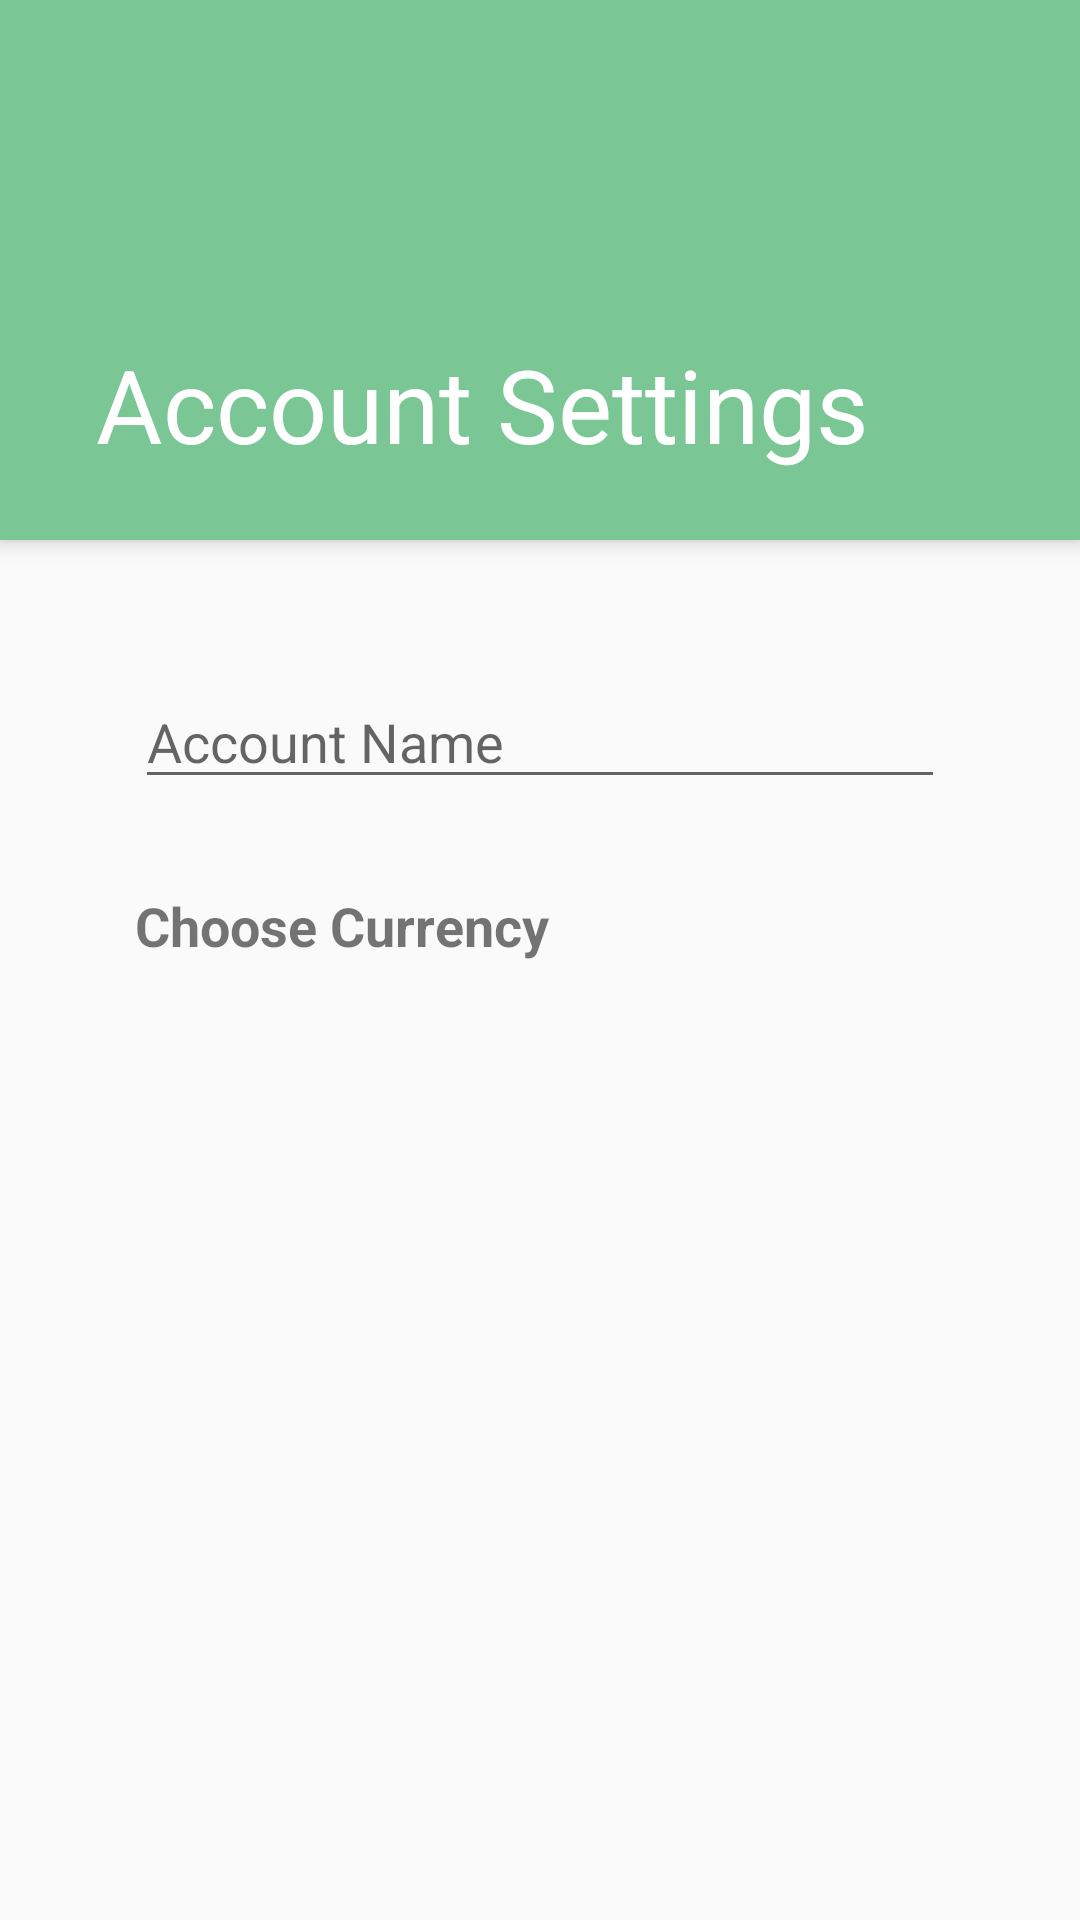

Reconstruct the res/layout file that produces this screen, plus the resources it refers to.
<!-- AndroidManifest.xml: activity theme AppTheme.NoActionBar -->
<!-- res/layout/activity_account_settings.xml -->
<?xml version="1.0" encoding="utf-8"?>
<android.support.design.widget.CoordinatorLayout xmlns:android="http://schemas.android.com/apk/res/android"
    xmlns:app="http://schemas.android.com/apk/res-auto"
    xmlns:tools="http://schemas.android.com/tools"
    android:id="@+id/account_settings_coordinator_layout"
    android:layout_width="match_parent"
    android:layout_height="match_parent"
    android:orientation="vertical"
    tools:context=".activities.AccountSettingsActivity">

    <android.support.design.widget.AppBarLayout
        android:id="@+id/app_bar_account"
        android:layout_width="match_parent"
        android:layout_height="180dp"
        android:fitsSystemWindows="true"
        android:theme="@style/AppTheme.AppBarOverlay">

        <android.support.design.widget.CollapsingToolbarLayout
            android:id="@+id/toolbar_layout_account"
            android:layout_width="match_parent"
            android:layout_height="match_parent"
            android:fitsSystemWindows="true"
            app:contentScrim="?attr/colorPrimary">

            <android.support.v7.widget.Toolbar
                android:id="@+id/toolbar_account"
                android:layout_width="match_parent"
                android:layout_height="?attr/actionBarSize"
                app:layout_collapseMode="pin"
                app:popupTheme="@style/AppTheme.PopupOverlay"
                app:title="@string/account_settings" />

        </android.support.design.widget.CollapsingToolbarLayout>
    </android.support.design.widget.AppBarLayout>

    <LinearLayout
        android:layout_width="match_parent"
        android:layout_height="match_parent"
        android:orientation="vertical"
        android:padding="45dp"
        app:layout_behavior="@string/appbar_scrolling_view_behavior">

        <EditText
            android:id="@+id/etAccountName"
            android:layout_width="match_parent"
            android:layout_height="wrap_content"
            android:hint="@string/account_name"
            android:imeActionLabel="Done"
            android:imeOptions="actionDone"
            android:inputType="text"
            android:maxLength="20"
            android:maxLines="1" />
        <LinearLayout
            android:layout_width="match_parent"
            android:layout_height="wrap_content"
            android:layout_marginTop="30dp"
            android:orientation="vertical">
            <TextView
                android:id="@+id/txtChooseCurrency"
                android:layout_width="match_parent"
                android:layout_height="wrap_content"
                android:onClick="openCurrenciesChooser"
                android:text="@string/choose_currency"
                android:textSize="18sp"
                android:textStyle="bold" />
            <TextView
                android:id="@+id/tvSelectedCurrency"
                android:layout_width="match_parent"
                android:layout_height="wrap_content"
                android:onClick="openCurrenciesChooser"
                android:textSize="18sp" />
        </LinearLayout>

    </LinearLayout>

</android.support.design.widget.CoordinatorLayout>
<!-- resources referenced by this layout -->
<resources>
  <string name="account_name" translatable="false">Account Name</string>
  <string name="account_settings" translatable="false">Account Settings</string>
  <string name="choose_currency">Choose Currency</string>
  <style name="AppTheme.AppBarOverlay" parent="ThemeOverlay.AppCompat.Dark.ActionBar" />
  <style name="AppTheme.PopupOverlay" parent="ThemeOverlay.AppCompat.Light" />
  <style name="AppTheme.NoActionBar">
          <item name="windowActionBar">false</item>
          <item name="windowNoTitle">true</item>
          <item name="windowActionModeOverlay">true</item>
          <item name="actionModeBackground">@color/colorPrimary</item>
      </style>
  <color name="colorPrimary">#ff7ac695</color>
</resources>
